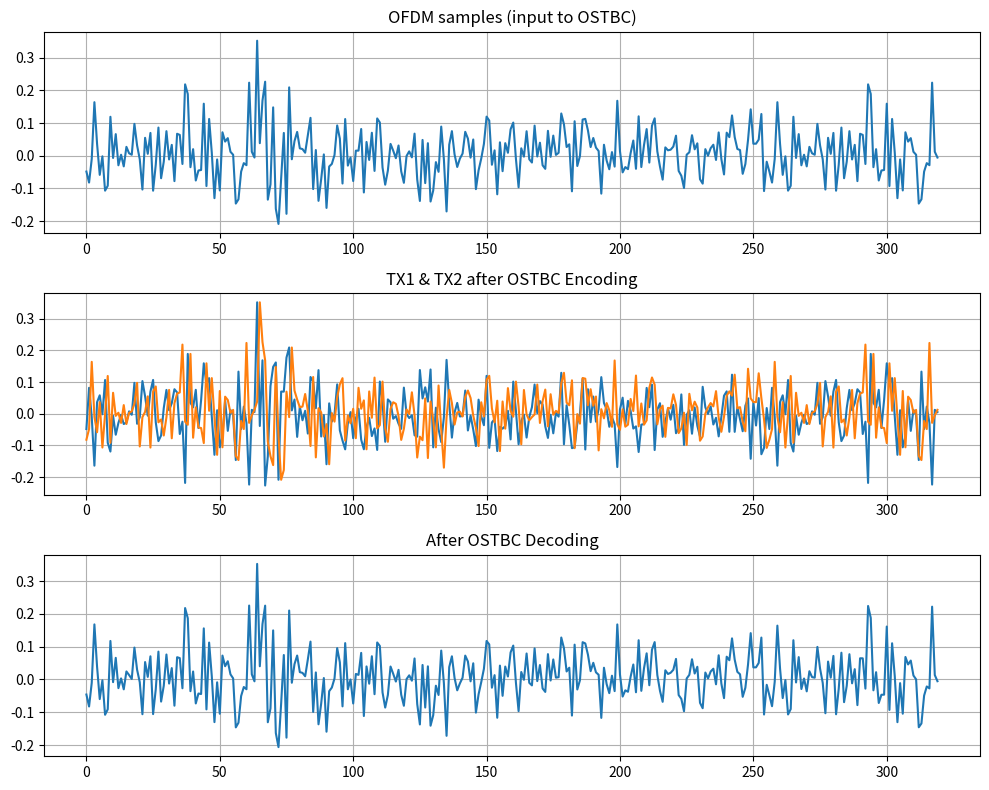
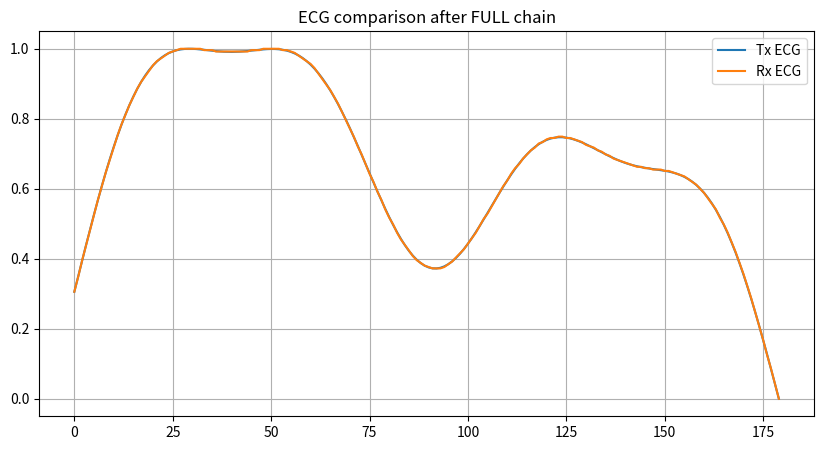

Python code for these plots, in order:
import numpy as np
import matplotlib.pyplot as plt

# =========================
# PARAMETERS
# =========================
fs = 360
duration = 0.5
quant_bits = 8
N = 64
cp = 16
M = 64
bits_per_sym = 6

# =========================
# ECG generate
# =========================
t = np.arange(0, duration, 1/fs)
ecg = 0.6*np.sin(2*np.pi*1.2*t) + 0.4*np.sin(2*np.pi*3*t) + 0.1*np.sin(2*np.pi*7*t)
ecg = (ecg - ecg.min())/(ecg.max()-ecg.min())
ecg = ecg.reshape(-1)
num_samples = len(ecg)

# =========================
# ADC 8bit
# =========================
levels = 2**quant_bits
data = np.round(ecg*(levels-1)).astype(int)
bits = ((data[:,None] & (1<<np.arange(quant_bits-1,-1,-1)))>0).astype(int).reshape(-1)

# =========================
# 64-QAM mapping
# =========================
def gray(x): return x ^ (x>>1)
lvl = np.array([-7,-5,-3,-1,1,3,5,7])
mapping = np.zeros(M,dtype=complex)
for v in range(M):
    I = lvl[gray((v>>3)&7)]
    Q = lvl[gray(v&7)]
    mapping[v] = I + 1j*Q
mapping = mapping/np.sqrt(np.mean(np.abs(mapping)**2))

pad = (-len(bits))%bits_per_sym
if pad: bits = np.concatenate([bits,np.zeros(pad,int)])
sbits = bits.reshape(-1,bits_per_sym)
ints = sbits.dot(1<<np.arange(bits_per_sym-1,-1,-1))
qam = mapping[ints]

# =========================
# OFDM TX
# =========================
numOFDM = int(np.ceil(len(qam)/N))
pad2 = numOFDM*N - len(qam)
if pad2: qam = np.concatenate([qam,np.zeros(pad2,complex)])
X = qam.reshape(N,numOFDM)
ifft_data = np.fft.ifft(X,axis=0)
ofdm_tx = np.vstack([ifft_data[-cp:],ifft_data]).reshape(-1)   # THIS goes to OSTBC

# =========================
# OSTBC ENCODER
# =========================
ofdm = ofdm_tx
L = len(ofdm)
if L%2!=0:
    ofdm = np.concatenate([ofdm, np.array([0+0j])])
tx1=[]
tx2=[]
for i in range(0,len(ofdm),2):
    s0=ofdm[i]
    s1=ofdm[i+1]
    tx1.append(s0)
    tx1.append(-np.conj(s1))
    tx2.append(s1)
    tx2.append(np.conj(s0))
tx1=np.array(tx1)
tx2=np.array(tx2)

# =========================
# CHANNEL
# =========================
h=(np.random.randn(2)+1j*np.random.randn(2))/np.sqrt(2)
SNR_dB=35
SNR_lin=10**(SNR_dB/10)
sig=h[0]*tx1+h[1]*tx2
P=np.mean(np.abs(sig)**2)
sigma=np.sqrt(P/SNR_lin)
noise=sigma*(np.random.randn(len(sig))+1j*np.random.randn(len(sig)))
rx=sig+noise

# =========================
# OSTBC DECODER
# =========================
decoded=[]
den=np.abs(h[0])**2+np.abs(h[1])**2
for i in range(0,len(rx),2):
    y1=rx[i];y2=rx[i+1]
    r0=np.conj(h[0])*y1 + h[1]*np.conj(y2)
    r1=np.conj(h[1])*y1 - h[0]*np.conj(y2)
    decoded.append(r0/den)
    decoded.append(r1/den)
decoded = np.array(decoded)[:len(ofdm_tx)]

# =========================
# PLOT OSTBC BLOCK
# =========================
plt.figure(figsize=(10,8))
plt.subplot(3,1,1); plt.plot(ofdm_tx.real);         plt.title("OFDM samples (input to OSTBC)"); plt.grid(True)
plt.subplot(3,1,2); plt.plot(tx1.real);plt.plot(tx2.real); plt.title("TX1 & TX2 after OSTBC Encoding"); plt.grid(True)
plt.subplot(3,1,3); plt.plot(decoded.real);         plt.title("After OSTBC Decoding"); plt.grid(True)
plt.tight_layout()
plt.show()

samples_per_ofdm=N+cp
total=samples_per_ofdm*numOFDM
decoded=decoded[:total]
rxmat=decoded.reshape(samples_per_ofdm,numOFDM)
rx_no=rxmat[cp:,:]
rx_fft=np.fft.fft(rx_no,axis=0)
rx_sy=rx_fft.reshape(-1)[:len(qam)]

# =========================
# QAM DEMOD
# =========================
rx_int=[]
for s in rx_sy:
    d=np.abs(mapping-s)
    rx_int.append(int(np.argmin(d)))
rx_int=np.array(rx_int)
rx_bits=((rx_int[:,None]&(1<<np.arange(bits_per_sym-1,-1,-1)))>0).astype(int).reshape(-1)
rx_bits=rx_bits[:len(bits)]
pad3=(-len(rx_bits))%quant_bits
if pad3: rx_bits=np.concatenate([rx_bits,np.zeros(pad3,int)])
recon=rx_bits.reshape(-1,quant_bits).dot(1<<np.arange(quant_bits-1,-1,-1))
ecg_rx=(recon.astype(float)/(levels-1))[:num_samples]

# =========================
# ECG COMPARE
# =========================
plt.figure(figsize=(10,5))
plt.plot(ecg,label='Tx ECG')
plt.plot(ecg_rx,label='Rx ECG')
plt.title("ECG comparison after FULL chain")
plt.legend();plt.grid(True)
plt.show()
